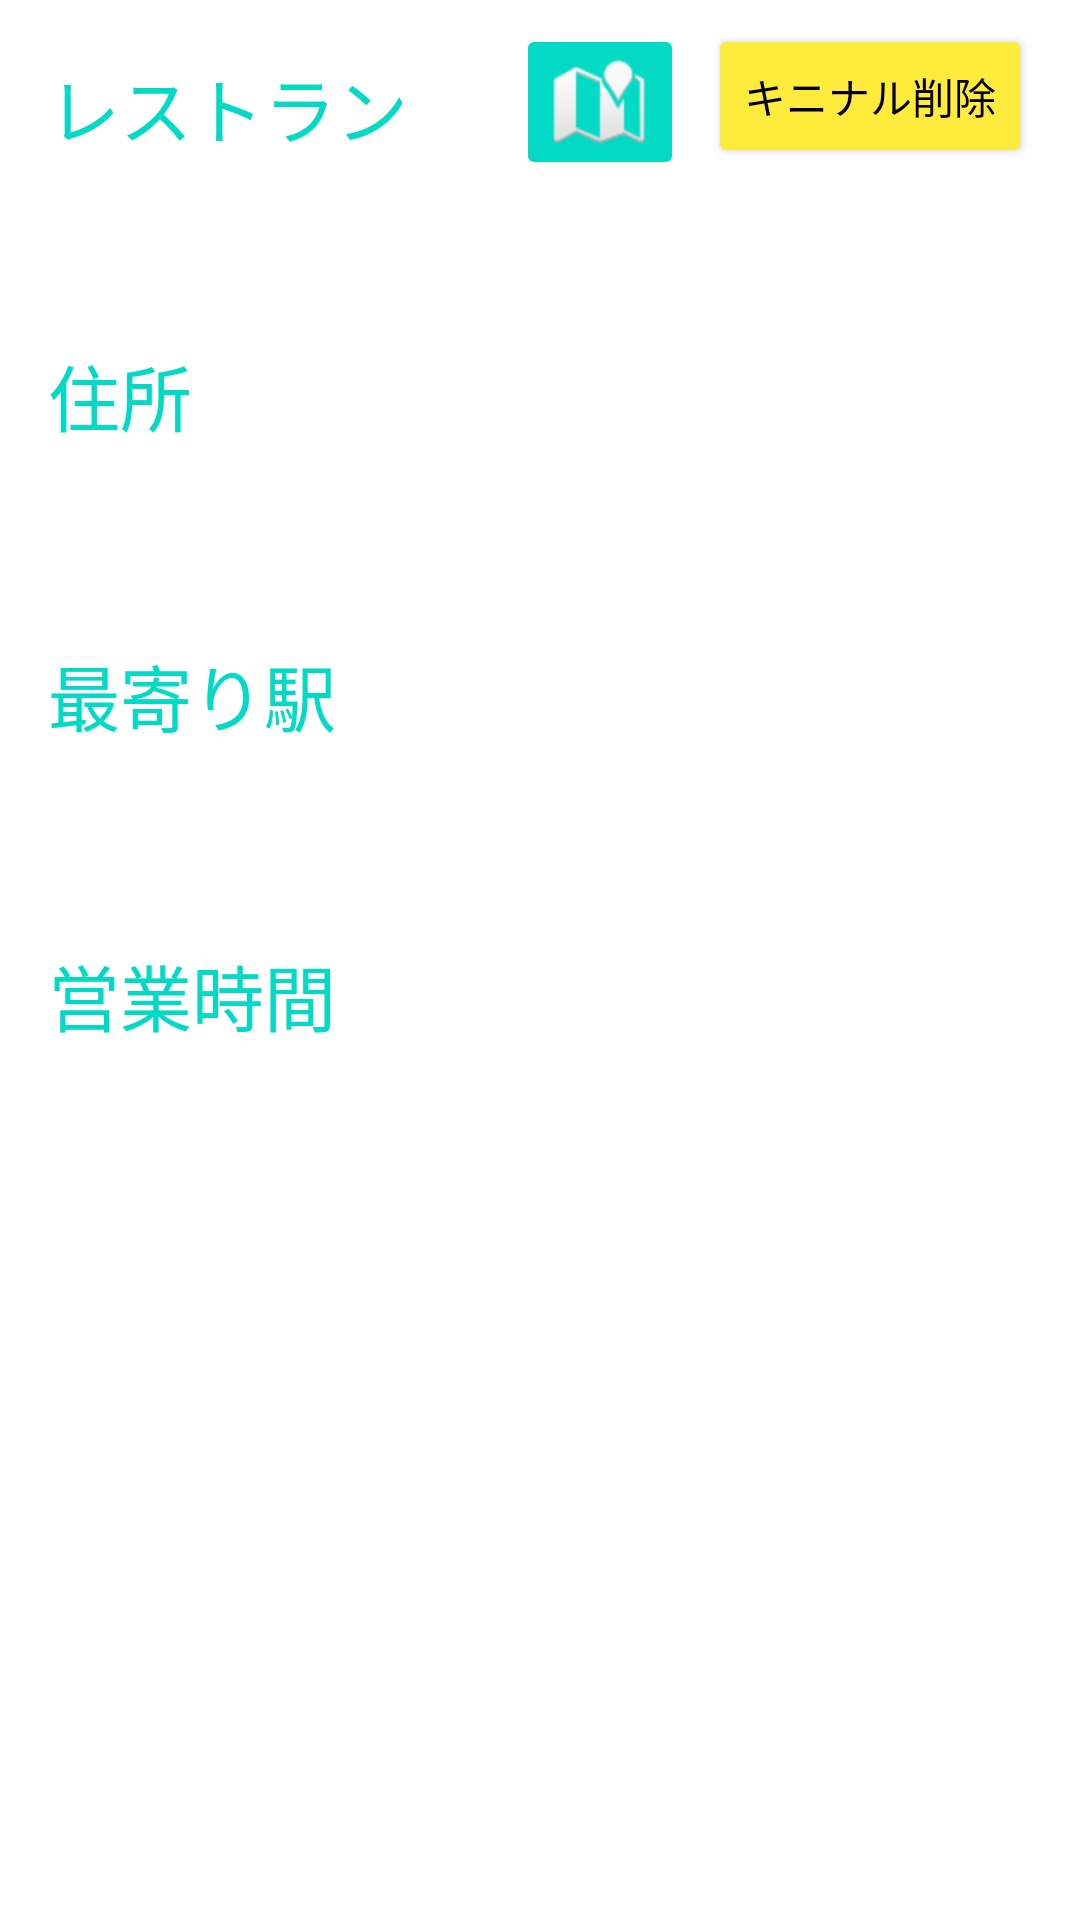

Reconstruct the res/layout file that produces this screen, plus the resources it refers to.
<!-- AndroidManifest.xml: application theme Theme.GourmetSearch -->
<!-- res/layout/activity_favotite_detaile.xml -->
<?xml version="1.0" encoding="utf-8"?>
<androidx.constraintlayout.widget.ConstraintLayout xmlns:android="http://schemas.android.com/apk/res/android"
    xmlns:app="http://schemas.android.com/apk/res-auto"
    xmlns:tools="http://schemas.android.com/tools"
    android:layout_width="match_parent"
    android:layout_height="match_parent"
    tools:context=".FavotiteDetaile">

    <TextView
        android:id="@+id/textView14"
        android:layout_width="wrap_content"
        android:layout_height="wrap_content"
        android:layout_marginStart="16dp"
        android:text="@string/Open"
        android:textColor="@color/teal_200"
        android:textSize="24sp"
        app:layout_constraintBottom_toTopOf="@+id/guideline12"
        app:layout_constraintStart_toStartOf="parent" />

    <TextView
        android:id="@+id/FavotiteopenTextView"
        android:layout_width="373dp"
        android:layout_height="77dp"
        android:layout_marginStart="16dp"
        android:textSize="14sp"
        app:layout_constraintStart_toStartOf="parent"
        app:layout_constraintTop_toTopOf="@+id/guideline12" />

    <androidx.constraintlayout.widget.Guideline
        android:id="@+id/guideline9"
        android:layout_width="wrap_content"
        android:layout_height="wrap_content"
        android:orientation="horizontal"
        app:layout_constraintGuide_begin="49dp" />

    <TextView
        android:id="@+id/textView10"
        android:layout_width="143dp"
        android:layout_height="31dp"
        android:layout_marginStart="16dp"
        android:text="@string/restaurantname"
        android:textColor="@color/teal_200"
        android:textSize="24sp"
        app:layout_constraintBottom_toTopOf="@+id/guideline9"
        app:layout_constraintStart_toStartOf="parent" />

    <TextView
        android:id="@+id/FavotiterestaurantnameTextView"
        android:layout_width="wrap_content"
        android:layout_height="wrap_content"
        android:layout_marginStart="16dp"
        android:textSize="24sp"
        app:layout_constraintStart_toStartOf="parent"
        app:layout_constraintTop_toTopOf="@+id/guideline9" />

    <androidx.constraintlayout.widget.Guideline
        android:id="@+id/guideline10"
        android:layout_width="wrap_content"
        android:layout_height="wrap_content"
        android:orientation="horizontal"
        app:layout_constraintGuide_begin="149dp" />

    <TextView
        android:id="@+id/textView11"
        android:layout_width="wrap_content"
        android:layout_height="wrap_content"
        android:layout_marginStart="16dp"
        android:text="@string/address"
        android:textColor="@color/teal_200"
        android:textSize="24sp"
        app:layout_constraintBottom_toTopOf="@+id/guideline10"
        app:layout_constraintStart_toStartOf="parent" />

    <TextView
        android:id="@+id/FavotiteaddressTextView"
        android:layout_width="wrap_content"
        android:layout_height="32dp"
        android:layout_marginStart="16dp"
        android:textSize="24sp"
        app:layout_constraintStart_toStartOf="parent"
        app:layout_constraintTop_toTopOf="@+id/guideline10" />

    <androidx.constraintlayout.widget.Guideline
        android:id="@+id/guideline11"
        android:layout_width="wrap_content"
        android:layout_height="wrap_content"
        android:orientation="horizontal"
        app:layout_constraintGuide_begin="249dp" />

    <TextView
        android:id="@+id/textView12"
        android:layout_width="wrap_content"
        android:layout_height="wrap_content"
        android:layout_marginStart="16dp"
        android:text="@string/station"
        android:textColor="@color/design_default_color_secondary"
        android:textSize="24sp"
        app:layout_constraintBottom_toTopOf="@+id/guideline11"
        app:layout_constraintStart_toStartOf="parent" />

    <TextView
        android:id="@+id/FavotitestationTextView"
        android:layout_width="wrap_content"
        android:layout_height="wrap_content"
        android:layout_marginStart="16dp"
        android:textSize="24sp"
        app:layout_constraintStart_toStartOf="parent"
        app:layout_constraintTop_toTopOf="@+id/guideline11" />

    <ImageView
        android:id="@+id/FavotiterestaurantImage"
        android:layout_width="336dp"
        android:layout_height="236dp"
        app:layout_constraintBottom_toBottomOf="parent"
        app:layout_constraintEnd_toEndOf="parent"
        app:layout_constraintStart_toStartOf="parent"
        app:layout_constraintTop_toBottomOf="@+id/openTextView"
        app:srcCompat="@drawable/resource_default" />

    <androidx.constraintlayout.widget.Guideline
        android:id="@+id/guideline12"
        android:layout_width="wrap_content"
        android:layout_height="wrap_content"
        android:orientation="horizontal"
        app:layout_constraintGuide_begin="349dp" />

    <Button
        android:id="@+id/favotitedelete"
        android:layout_width="wrap_content"
        android:layout_height="wrap_content"
        android:layout_marginTop="8dp"
        android:layout_marginEnd="16dp"
        android:backgroundTint="#FFEB3B"
        android:text="@string/Favotitedelete"
        android:textColor="@color/black"
        app:layout_constraintEnd_toEndOf="parent"
        app:layout_constraintTop_toTopOf="parent" />

    <ImageButton
        android:id="@+id/FavotiteMapButton"
        android:layout_width="wrap_content"
        android:layout_height="wrap_content"
        android:layout_marginTop="8dp"
        android:layout_marginEnd="8dp"
        android:backgroundTint="@color/teal_200"
        android:onClick="onFavotiteMapButtonClick"
        app:layout_constraintEnd_toStartOf="@+id/favotitedelete"
        app:layout_constraintTop_toTopOf="parent"
        app:srcCompat="@android:drawable/ic_dialog_map" />
</androidx.constraintlayout.widget.ConstraintLayout>
<!-- resources referenced by this layout -->
<resources>
  <string name="Favotitedelete">キニナル削除</string>
  <string name="Open">営業時間</string>
  <string name="address">住所</string>
  <string name="restaurantname">レストラン名</string>
  <string name="station">最寄り駅</string>
  <style name="Theme.GourmetSearch" parent="Theme.MaterialComponents.DayNight.DarkActionBar">
          
          <item name="colorPrimary">@color/purple_500</item>
          <item name="colorPrimaryVariant">@color/purple_700</item>
          <item name="colorOnPrimary">@color/white</item>
          
          <item name="colorSecondary">@color/teal_200</item>
          <item name="colorSecondaryVariant">@color/teal_700</item>
          <item name="colorOnSecondary">@color/black</item>
          
          <item name="android:statusBarColor" tools:targetApi="l">?attr/colorPrimaryVariant</item>
          
      </style>
  <!-- not gathered from this repository: default colours our renderer supplied (Android Studio template values) -->
  <color name="purple_500">#FF6200EE</color>
  <color name="purple_700">#FF3700B3</color>
  <color name="teal_200">#FF03DAC5</color>
  <color name="teal_700">#FF018786</color>
  <color name="black">#FF000000</color>
  <color name="white">#FFFFFFFF</color>
</resources>
